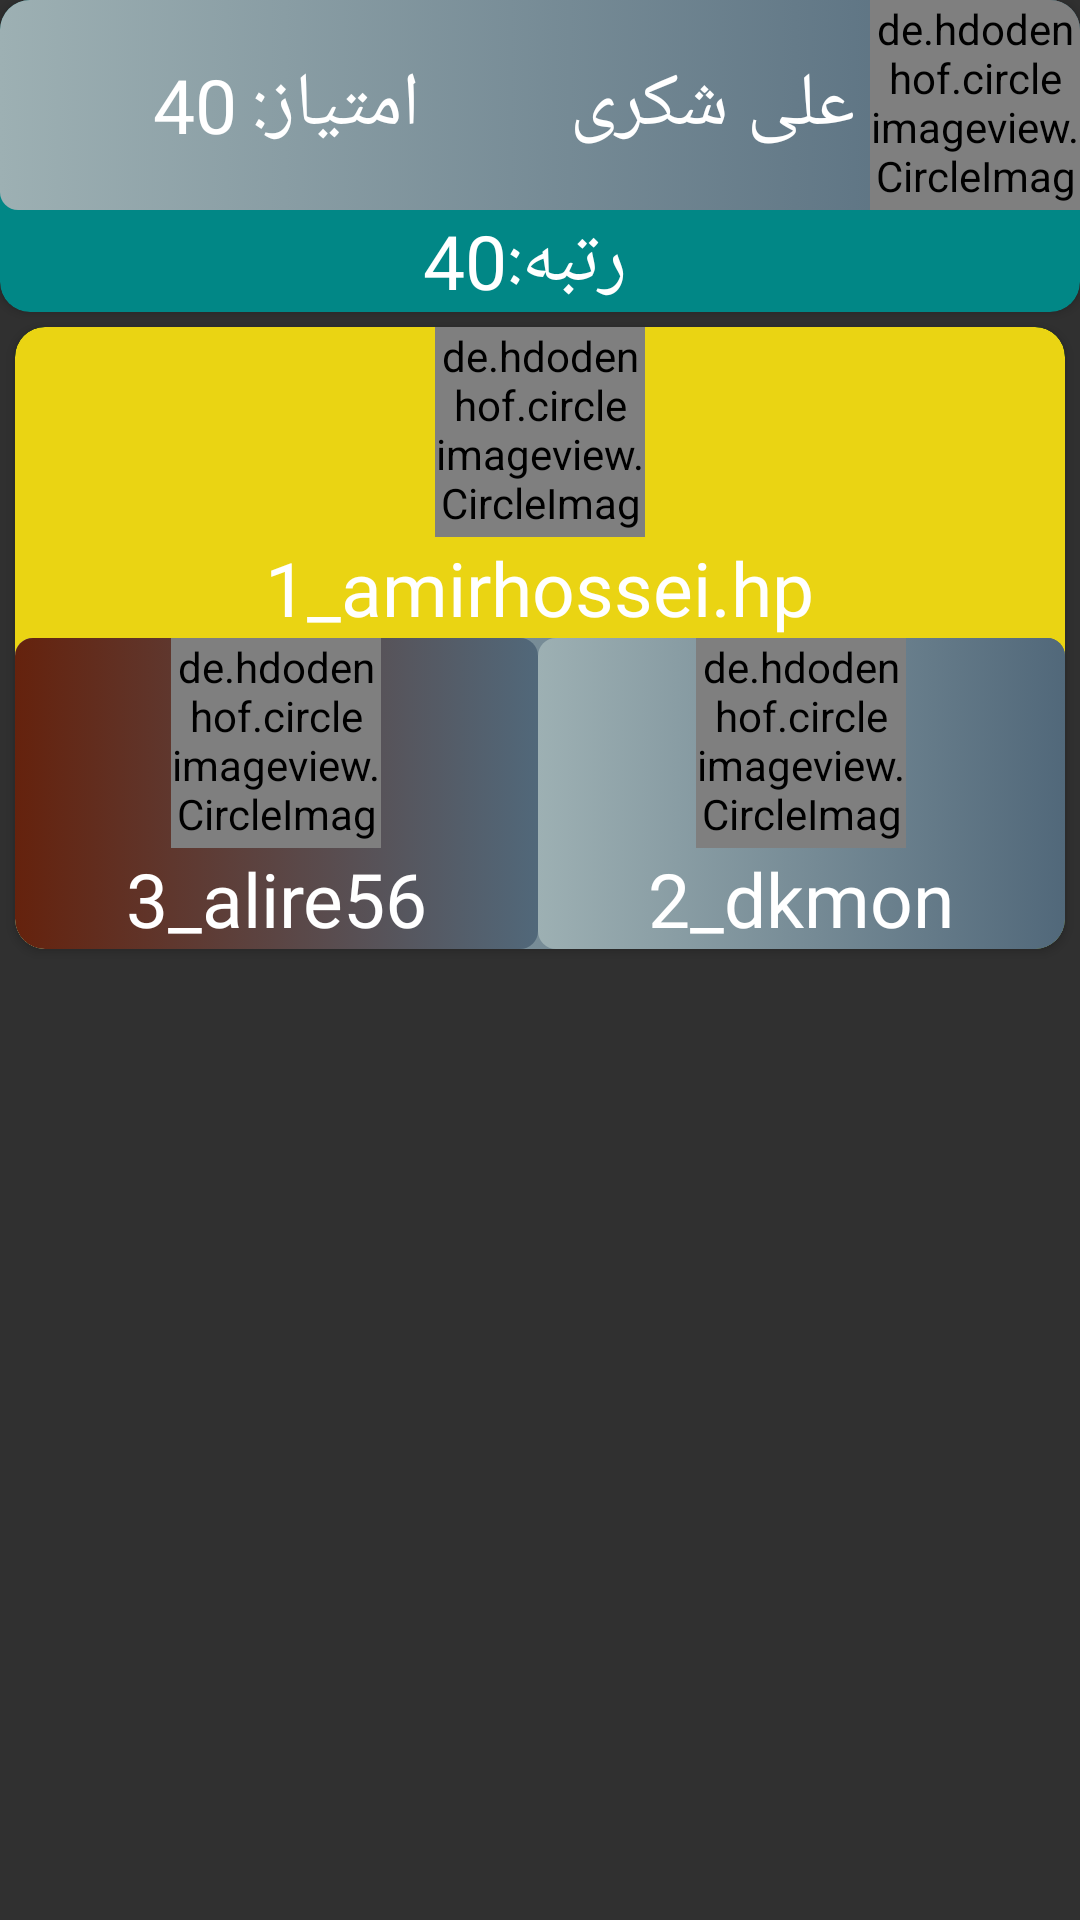

Here is an Android app screen rendered from its layout file. Give the layout XML and the strings, colors and styles it references.
<!-- AndroidManifest.xml: application theme Theme.PicMoney -->
<!-- res/layout/show_ranks.xml -->
<?xml version="1.0" encoding="utf-8"?>
<LinearLayout xmlns:android="http://schemas.android.com/apk/res/android"
    xmlns:app="http://schemas.android.com/apk/res-auto"
    xmlns:tools="http://schemas.android.com/tools"
    android:layout_width="match_parent"
    android:orientation="vertical"
    android:layout_height="match_parent"
    tools:context=".Show_Ranks">


    <androidx.cardview.widget.CardView
        android:layout_width="match_parent"
        app:cardCornerRadius="10dp"
        android:padding="2dp"
        app:cardBackgroundColor="@color/teal_700"
        android:layout_height="wrap_content">
        <LinearLayout
            android:layout_width="match_parent"
            android:orientation="vertical"
            android:layout_height="wrap_content">


        <LinearLayout
            android:layout_width="match_parent"
            android:orientation="horizontal"
            android:background="@drawable/cardstyle7"
           android:gravity="right"
            android:layout_height="wrap_content">
            <TextView
                android:layout_width="wrap_content"
                android:text="40"
                android:layout_marginRight="5dp"
                android:gravity="center"
                android:fontFamily="@font/lalezarfont"
                android:textSize="25dp"
                android:textColor="@color/white"
                android:layout_height="match_parent"/>

            <TextView
                android:layout_width="wrap_content"
                android:text="امتیاز:"
                android:layout_marginRight="50dp"
                android:gravity="center"
                android:fontFamily="@font/lalezarfont"
                android:textSize="25dp"
                android:textColor="@color/white"
                android:layout_height="match_parent"/>



            <TextView
                android:layout_width="wrap_content"
                android:text="علی شکری"
                android:layout_marginRight="5dp"
                android:gravity="center"
                android:fontFamily="@font/lalezarfont"
                android:textSize="25dp"
                android:textColor="@color/white"
                android:layout_height="match_parent"/>

            <de.hdodenhof.circleimageview.CircleImageView
                android:id="@+id/profile_image"
                android:layout_width="70dp"
                android:layout_gravity="center"
                android:layout_height="70dp"
                android:src="@drawable/person1"
                app:civ_border_color="@color/white"
                app:civ_border_width="2dp" />

        </LinearLayout>


            <TextView
                android:layout_width="wrap_content"
                android:text="رتبه:40"
                android:layout_gravity="center"
                android:layout_marginRight="5dp"
                android:gravity="center"
                android:fontFamily="@font/lalezarfont"
                android:textSize="25dp"
                android:textColor="@color/white"
                android:layout_height="match_parent"/>


        </LinearLayout>
    </androidx.cardview.widget.CardView>




    <androidx.cardview.widget.CardView
        android:layout_width="match_parent"
        app:cardCornerRadius="10dp"
        android:layout_marginTop="5dp"
        android:padding="2dp"
        android:layout_marginHorizontal="5dp"
        app:cardBackgroundColor="@color/darkgreen"
        android:layout_height="wrap_content">


            <LinearLayout
                android:layout_width="match_parent"
                android:orientation="vertical"
                android:layout_height="match_parent">



                <androidx.cardview.widget.CardView
                    android:layout_width="match_parent"
                    app:cardCornerRadius="10dp"
                    android:padding="2dp"
                    app:cardBackgroundColor="@color/yellow"
                    android:layout_height="wrap_content">
                    <LinearLayout
                        android:layout_width="match_parent"
                        android:orientation="vertical"
                        android:layout_height="wrap_content">



                        <de.hdodenhof.circleimageview.CircleImageView
                            android:layout_width="70dp"
                            android:layout_gravity="center"
                            android:layout_height="70dp"
                            android:src="@drawable/person1"
                            app:civ_border_color="@color/white"
                            app:civ_border_width="2dp" />
                        <TextView
                            android:layout_width="wrap_content"
                            android:text="1_amirhossei.hp"
                            android:gravity="center"
                            android:layout_gravity="center"
                            android:fontFamily="@font/lalezarfont"
                            android:textSize="25dp"
                            android:textColor="@color/white"
                            android:layout_height="match_parent"/>

                        <LinearLayout
                            android:layout_width="match_parent"
                            android:orientation="horizontal"
                            android:background="@drawable/cardstyle7"
                            android:gravity="center"
                            android:layout_height="wrap_content">


                            <LinearLayout
                                android:layout_width="wrap_content"
                                android:orientation="vertical"
                                android:background="@drawable/cardstyle5"
                                android:gravity="center"
                                android:layout_weight=".5"
                                android:layout_height="wrap_content">

                                <de.hdodenhof.circleimageview.CircleImageView
                                    android:layout_width="70dp"
                                    android:layout_gravity="center"
                                    android:layout_height="70dp"
                                    android:src="@drawable/person1"
                                    app:civ_border_color="@color/white"
                                    app:civ_border_width="2dp" />
                                <TextView
                                    android:layout_width="wrap_content"
                                    android:text="3_alire56"
                                    android:gravity="center"
                                    android:layout_gravity="center"
                                    android:fontFamily="@font/lalezarfont"
                                    android:textSize="25dp"
                                    android:textColor="@color/white"
                                    android:layout_height="match_parent"/>
                            </LinearLayout>



                            <LinearLayout
                                android:layout_width="wrap_content"
                                android:orientation="vertical"
                                android:gravity="center"
                                android:background="@drawable/cardstyle7"
                                android:layout_weight=".5"
                                android:layout_height="wrap_content">

                                <de.hdodenhof.circleimageview.CircleImageView
                                    android:layout_width="70dp"
                                    android:layout_gravity="center"
                                    android:layout_height="70dp"
                                    android:src="@drawable/person1"
                                    app:civ_border_color="@color/white"
                                    app:civ_border_width="2dp" />
                                <TextView
                                    android:layout_width="wrap_content"
                                    android:text="2_dkmon"
                                    android:gravity="center"
                                    android:layout_gravity="center"
                                    android:fontFamily="@font/lalezarfont"
                                    android:textSize="25dp"
                                    android:textColor="@color/white"
                                    android:layout_height="match_parent"/>
                            </LinearLayout>
                        </LinearLayout>








                    </LinearLayout>
                </androidx.cardview.widget.CardView>


























            </LinearLayout>

    </androidx.cardview.widget.CardView>






</LinearLayout>
<!-- resources referenced by this layout -->
<resources>
  <color name="darkgreen">#246026</color>
  <color name="teal_700">#FF018786</color>
  <color name="white">#FFFFFFFF</color>
  <color name="yellow">#EAD413</color>
  <!-- drawable cardstyle5 (drawable) -->
  <?xml version="1.0" encoding="utf-8"?>
  <selector xmlns:android="http://schemas.android.com/apk/res/android">
  
      <item android:state_pressed="false">
  
      <shape>
          <corners android:radius="6dp"/>
          <gradient android:startColor="@color/brown" android:endColor="@color/rocky" />
      </shape>
  
      </item>
  
  
      <item android:state_pressed="true">
  
          <shape>
              <solid android:color="@color/purple"/>
              <corners android:radius="6dp"/>
          </shape>
  
  
      </item>
  
  
  
  
  
  </selector>
  <!-- drawable cardstyle7 (drawable) -->
  <?xml version="1.0" encoding="utf-8"?>
  <selector xmlns:android="http://schemas.android.com/apk/res/android">
  
      <item android:state_pressed="false">
  
      <shape>
          <corners android:radius="6dp"/>
          <gradient android:startColor="@color/silver" android:endColor="@color/rocky" />
      </shape>
  
      </item>
  
  
      <item android:state_pressed="true">
  
          <shape>
              <solid android:color="@color/purple"/>
              <corners android:radius="6dp"/>
          </shape>
  
  
      </item>
  
  
  
  
  
  </selector>
  <style name="Theme.PicMoney" parent="Theme.AppCompat.NoActionBar">
          
          <item name="colorPrimary">@color/black</item>
          <item name="colorPrimaryVariant">@color/black</item>
          <item name="colorOnPrimary">#4CAF50</item>
          
          <item name="colorSecondary">@color/teal_200</item>
          <item name="colorSecondaryVariant">@color/teal_700</item>
          <item name="colorOnSecondary">#9C27B0</item>
          
          <item name="android:statusBarColor" tools:targetApi="l">?attr/colorPrimaryVariant</item>
          
      </style>
  <color name="brown">#65220D</color>
  <color name="rocky">#51687A</color>
  <color name="purple">#340E77</color>
  <color name="silver">#9DB0B3</color>
  <color name="black">#FF000000</color>
  <color name="teal_200">#FF03DAC5</color>
</resources>
